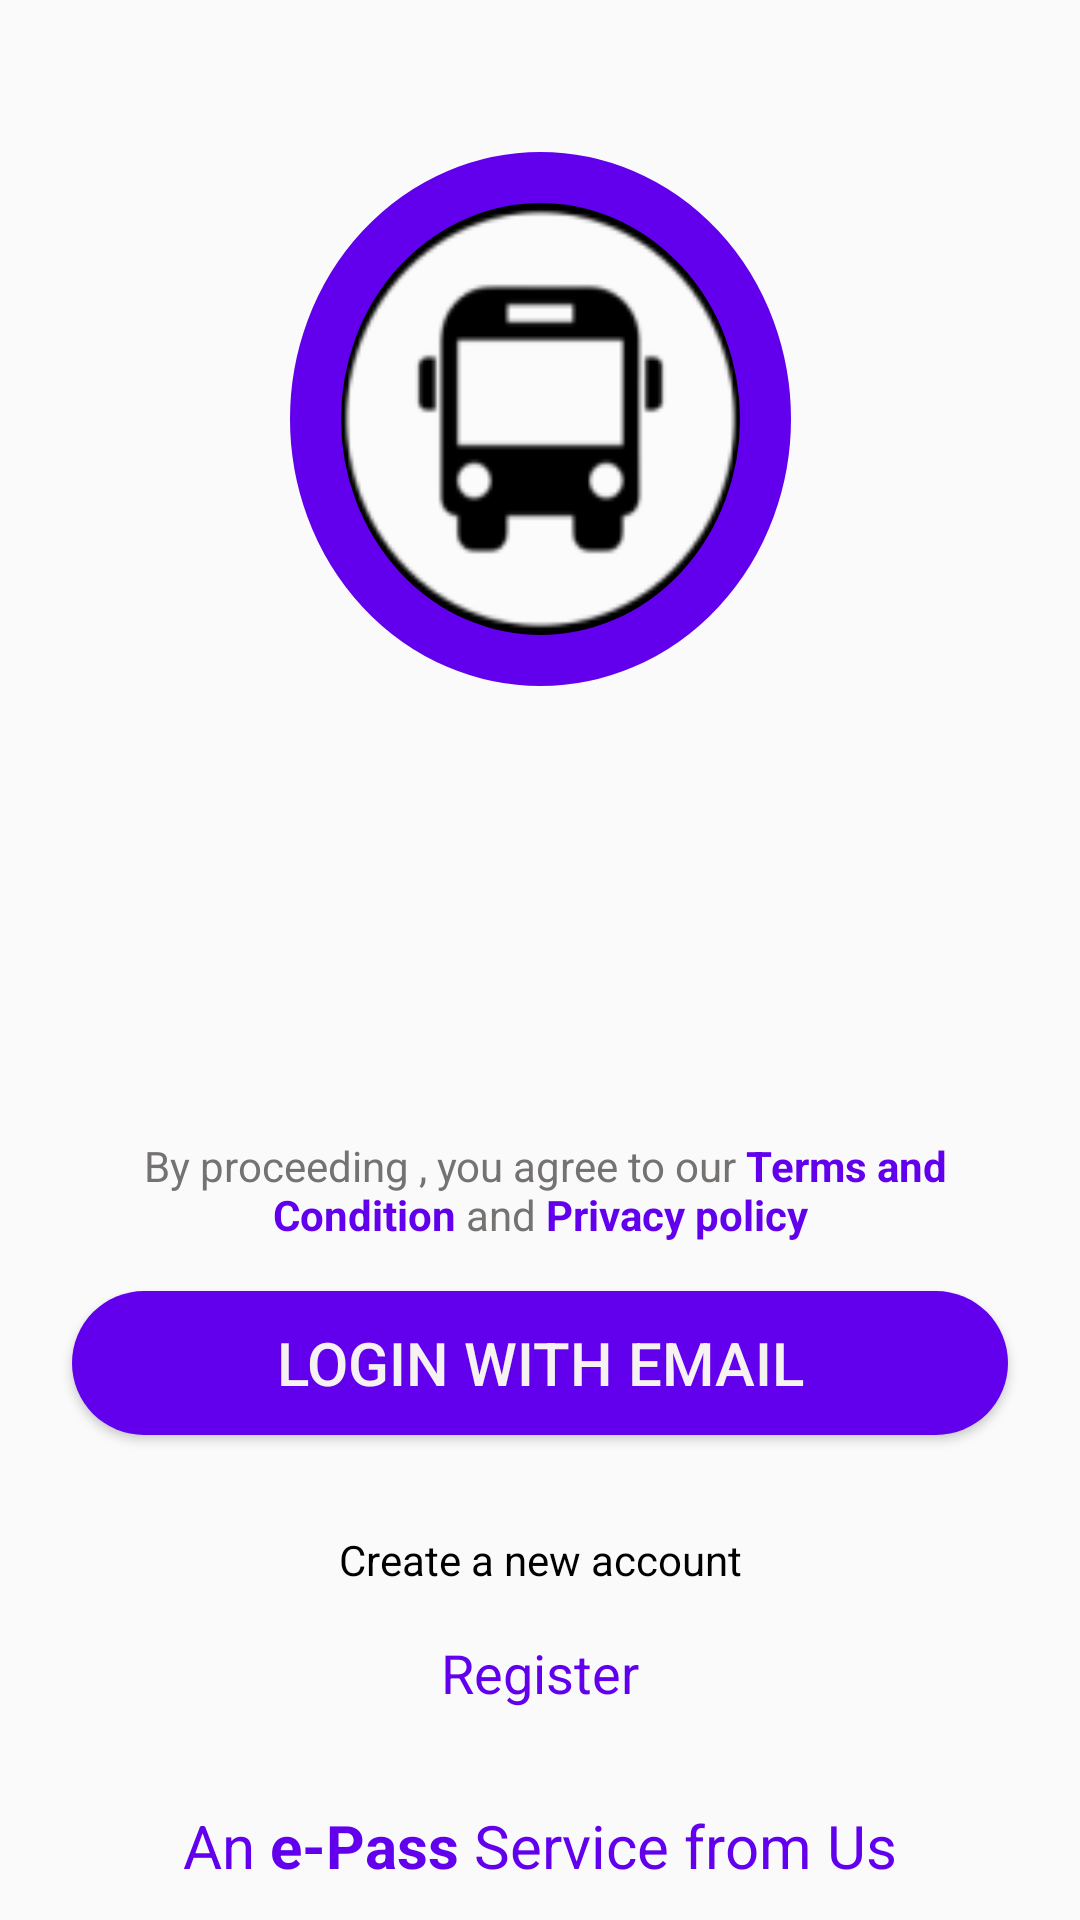

Android layout source for this screen:
<!-- AndroidManifest.xml: application theme Theme.AMTSDEMO -->
<!-- res/layout/activity_main.xml -->
<?xml version="1.0" encoding="utf-8"?>
<androidx.constraintlayout.widget.ConstraintLayout xmlns:android="http://schemas.android.com/apk/res/android"
    xmlns:app="http://schemas.android.com/apk/res-auto"
    xmlns:tools="http://schemas.android.com/tools"
    android:layout_width="wrap_content"
    android:layout_height="match_parent"
    android:textAlignment="center"
    >

    <View
        android:layout_width="match_parent"
        android:layout_height="400dp"
        android:id="@+id/bg_top_header"
        app:layout_constraintHorizontal_bias="0.0"
        app:layout_constraintStart_toStartOf="parent"
        app:layout_constraintTop_toTopOf="parent"
        android:background="@drawable/ic_bg_topheader"/>


    <ImageView
        android:id="@+id/imageView"
        android:layout_width="167dp"
        android:layout_height="178dp"
        android:layout_marginTop="10dp"
        android:background="@mipmap/ic_bus_1_round"
        android:src="@drawable/circle"
        android:contentDescription="@string/todo"
        app:layout_constraintBottom_toBottomOf="parent"
        app:layout_constraintEnd_toEndOf="parent"
        app:layout_constraintStart_toStartOf="parent"
        app:layout_constraintTop_toTopOf="parent"
        app:layout_constraintVertical_bias="0.090" />

    <TextView
        android:id="@+id/tvConnect_to_School"
        android:layout_width="wrap_content"
        android:layout_height="wrap_content"
        android:layout_marginTop="30dp"
        android:layout_marginBottom="450dp"
        android:text="@string/AMTS_EPASS"
        android:textAlignment="center"
        android:textColor="@color/colorPrimaryDark"
        android:textSize="30sp"
        app:layout_constraintBottom_toBottomOf="parent"
        app:layout_constraintEnd_toEndOf="parent"
        app:layout_constraintStart_toStartOf="parent"
        app:layout_constraintTop_toBottomOf="@id/imageView" />

    <TextView
        android:id="@+id/tvTermsAndCondition"
        android:layout_width="wrap_content"
        android:layout_height="wrap_content"
        android:layout_marginTop="150dp"
        android:paddingLeft="20dp"
        android:paddingRight="20dp"
        android:text="@string/htmlFormattedText"
        android:textAlignment="center"
        android:textSize="@dimen/tvSmall"
        app:layout_constraintBottom_toBottomOf="parent"
        app:layout_constraintEnd_toEndOf="parent"
        app:layout_constraintStart_toStartOf="parent"
        app:layout_constraintTop_toBottomOf="@+id/tvConnect_to_School"
        app:layout_constraintVertical_bias="0.10" />

    <Button
        android:id="@+id/btnLogin"
        android:layout_width="0dp"
        android:layout_height="wrap_content"
        android:layout_marginStart="24dp"
        android:layout_marginTop="16dp"
        android:layout_marginEnd="24dp"
        android:background="@drawable/rounded_corners"
        android:paddingLeft="40dp"
        android:paddingRight="40dp"
        android:text="@string/login_with_email"
        android:textAlignment="center"
        android:textColor="@color/colorBtnTxt"
        android:textSize="@dimen/tvBig"
        app:layout_constraintEnd_toEndOf="parent"
        app:layout_constraintStart_toStartOf="parent"
        app:layout_constraintTop_toBottomOf="@+id/tvTermsAndCondition" />

    <TextView
        android:id="@+id/tvNewAccount"
        android:layout_width="0dp"
        android:layout_height="wrap_content"
        android:layout_marginTop="32dp"
        android:text="@string/creat_a_new_account"
        android:textAlignment="center"
        app:layout_constraintEnd_toEndOf="parent"
        app:layout_constraintStart_toStartOf="parent"
        app:layout_constraintTop_toBottomOf="@+id/btnLogin"
        android:textSize="@dimen/tvSmall"
        android:textColor="@color/black"/>

    <TextView
        android:id="@+id/tvRegister"
        android:layout_width="wrap_content"
        android:layout_height="wrap_content"
        android:layout_marginTop="16dp"
        android:text="@string/register"
        android:textColor="@color/colorPrimary"
        android:textSize="@dimen/tvNormal"
        app:layout_constraintEnd_toEndOf="parent"
        app:layout_constraintStart_toStartOf="parent"
        app:layout_constraintTop_toBottomOf="@+id/tvNewAccount" />

    <TextView
        android:id="@+id/tvETeaching"
        android:layout_width="wrap_content"
        android:layout_height="wrap_content"
        android:layout_marginTop="32dp"
        android:text="@string/an_e_pass_service_from_us"
        android:textSize="@dimen/tvBig"
        app:layout_constraintEnd_toEndOf="parent"
        app:layout_constraintStart_toStartOf="parent"
        app:layout_constraintTop_toBottomOf="@+id/tvRegister" />


</androidx.constraintlayout.widget.ConstraintLayout>
<!-- resources referenced by this layout -->
<resources>
  <color name="black">#FF000000</color>
  <color name="colorBtnTxt">#F6F2F2</color>
  <color name="colorPrimary">#6200EE</color>
  <color name="colorPrimaryDark">#3700B3</color>
  <dimen name="tvBig">20sp</dimen>
  <dimen name="tvNormal">18sp</dimen>
  <dimen name="tvSmall">14sp</dimen>
  <!-- drawable circle (drawable) -->
  <?xml version="1.0" encoding="utf-8"?>
  <shape xmlns:android="http://schemas.android.com/apk/res/android"
      android:innerRadius="0dp"
      android:shape="oval"
      android:useLevel="false">
      <solid
          android:color="@android:color/transparent" />
      <stroke
          android:width="17dp"
          android:color="@color/colorPrimary" />
  </shape>
  <!-- drawable rounded_corners (drawable) -->
  <?xml version="1.0" encoding="utf-8"?>
  <shape xmlns:android="http://schemas.android.com/apk/res/android">
      <corners android:radius="24dp" />
      <solid android:color="@color/colorPrimary"/>
  </shape>
  <!-- mipmap ic_bus_1_round: png bitmap (mipmap-hdpi, 4635 bytes) -->
  <string name="AMTS_EPASS">AMTS E-PASS </string>
  <string name="an_e_pass_service_from_us"><font color="#6200EE">An <b>e-Pass</b> Service from Us</font></string>
  <string name="creat_a_new_account">Create a new account</string>
  <string name="htmlFormattedText">
          <font color="#757272">  By proceeding , you agree to our</font> <font color="#6200EE"><b>Terms and Condition</b></font> <font color="#757272">and </font><font color="#6200EE"><b>Privacy policy</b></font>
      </string>
  <string name="login_with_email">LOGIN WITH EMAIL</string>
  <string name="register">Register</string>
  <string name="todo" />
  <style name="Theme.AMTSDEMO" parent="Theme.AppCompat.Light.DarkActionBar">
          
          <item name="colorPrimary">@color/purple_500</item>
          <item name="colorPrimaryVariant">@color/purple_700</item>
          <item name="colorOnPrimary">@color/white</item>
          
          <item name="colorSecondary">@color/teal_200</item>
          <item name="colorSecondaryVariant">@color/teal_700</item>
          <item name="colorOnSecondary">@color/black</item>
          
          <item name="android:statusBarColor" tools:targetApi="l">?attr/colorPrimaryVariant</item>
          
      </style>
  <color name="purple_500">#FF6200EE</color>
  <color name="purple_700">#FF3700B3</color>
  <color name="white">#FFFFFFFF</color>
  <color name="teal_200">#FF03DAC5</color>
  <color name="teal_700">#FF018786</color>
</resources>
